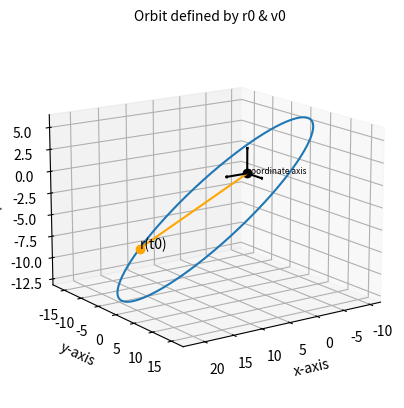

This chart was generated by the following Python code:
#  based on: Orbital Mechanics for Engineering Students, 2nd ed., 2009
# [redacted]
# Also see Example5.2.py
import numpy as np
import matplotlib.pyplot as plt
from mpl_toolkits.mplot3d import Axes3D


# Stumpff functions originated by Karl Stumpff, circa 1947
# Stumpff functions (C(z), S(z)) are part of a universal variable solution,
#   which is works regardless of eccentricity.
def stumpff_S(z):
    if z > 0:
        x = np.sqrt(z)
        return (x - np.sin(x)) / (x) ** 3
    elif z < 0:
        y = np.sqrt(-z)
        return (np.sinh(y) - y) / (y) ** 3
    else:
        return 1 / 6


def stumpff_C(z):
    if z > 0:
        return (1 - np.cos(np.sqrt(z))) / z
    elif z < 0:
        return (np.cosh(np.sqrt(-z)) - 1) / (-z)
    else:
        return 1 / 2


def find_f_x(x, r0, a):
    A = x**2 / r0
    B = stumpff_C(x**2 / a)
    return 1 - A * B


def find_g_x(x, dt, mu, a):
    A = x**3 / np.sqrt(mu)
    return dt - A * stumpff_S(x**2 / a)


def find_f_dot_x(x, mu, r, r0, a):
    A = np.sqrt(mu) / (r * r0)
    B = stumpff_S(x**2 / a) * (x**3 / a)
    return A * (B - x)


def find_g_dot_x(x, r, a):
    A = x**2 / r
    return 1 - A * stumpff_C(x**2 / a)


def dt_from_x(x, args):
    r0, vr0, mu, a = args
    # Equation 3.46
    A = (r0 * vr0 / np.sqrt(mu)) * (x**2) * stumpff_C(x**2 / a)
    B = (1 - r0 / a) * (x**3) * stumpff_S(x**2 / a)
    C = r0 * x
    LHS = A + B + C
    return LHS / np.sqrt(mu)


def r_from_x(r0_vector, v0_vector, x, dt, a, mu):
    r0 = np.linalg.norm(r0_vector)
    f = find_f_x(x, r0, a)
    g = find_g_x(x, dt, mu, a)
    return f * r0_vector + g * v0_vector


def e_from_r0v0(r0_v, v0_v, mu):
    # Find eccentricity
    r0_vector = np.array(r0_v)
    v0_vector = np.array(v0_v)

    r0 = np.linalg.norm(r0_vector)
    v0 = np.linalg.norm(v0_vector)
    vr0 = np.dot(r0_vector, v0_vector) / r0

    A = (v0**2 - (mu / r0)) * r0_vector
    B = -r0 * vr0 * v0_vector
    e_vector = (1 / mu) * (A + B)
    e = np.linalg.norm(e_vector)
    return e


# Plot function:
def plot_orbit_r0v0(r0_v, v0_v, mu, resolution=1000, hyp_span=1):
    r0_vector = np.array(r0_v)
    v0_vector = np.array(v0_v)

    # Use Algorithm 3.4
    r0 = np.linalg.norm(r0_vector)
    v0 = np.linalg.norm(v0_vector)

    vr0 = np.dot(r0_vector, v0_vector) / r0
    a_orbit = 1 / ((2 / r0) - (v0**2 / mu))

    # Check for orbit type, define x_range
    # resolution = number of points plotted
    # span = width of orbit plot
    e = e_from_r0v0(r0_v, v0_v, mu)
    if e >= 1:
        x_max = np.sqrt(np.abs(a_orbit))
        x_array = np.linspace(-hyp_span * x_max, hyp_span * x_max, resolution)
        pos_array = np.array(
            [
                r_from_x(
                    r0_vector,
                    v0_vector,
                    x,
                    dt_from_x(x, [r0, vr0, mu, a_orbit]),
                    a_orbit,
                    mu,
                )
                for x in x_array
            ]
        )
    else:
        x_max = np.sqrt(a_orbit) * (2 * np.pi)
        x_array = np.linspace(0, x_max, resolution)
        pos_array = np.array(
            [
                r_from_x(
                    r0_vector,
                    v0_vector,
                    x,
                    dt_from_x(x, [r0, vr0, mu, a_orbit]),
                    a_orbit,
                    mu,
                )
                for x in x_array
            ]
        )

    # setup 3D orbit plot
    fig = plt.figure(dpi=120)
    ax = fig.add_subplot(111, projection="3d")
    ax.set_title("Orbit defined by r0 & v0", fontsize=10)
    ax.view_init(elev=15, azim=55, roll=0)
    # plot orbit array
    ax.plot(pos_array[:, 0], pos_array[:, 1], pos_array[:, 2])

    # plot reference point, r0 and coordinate axis origin
    ax.plot([r0_vector[0]], [r0_vector[1]], [r0_vector[2]], ".")
    ax.plot([0], [0], [0], "o", color="black")  # coordinate axis origin
    # plot position lines, origin -> to r0
    ax.plot([0, r0_vector[0]], [0, r0_vector[1]], [0, r0_vector[2]], color="orange")
    ax.text(r0_vector[0], r0_vector[1], r0_vector[2], "r(t0)", color="black")

    # plot axis labels
    ax.set_xlabel("x-axis")
    ax.set_ylabel("y-axis")
    ax.set_zlabel("z-axis")
    # coordinate origin point & origin label
    ax.plot([r0_vector[0]], [r0_vector[1]], [r0_vector[2]], "o", color="orange")
    ax.text(0, 0, 0, "coordinate axis", color="black", fontsize=6)
    # plot origin axis with a 3D quiver plot
    x, y, z = np.array([[0, 0, 0], [0, 0, 0], [0, 0, 0]])
    u, v, w = np.array([[4, 0, 0], [0, 4, 0], [0, 0, 3]])
    ax.quiver(x, y, z, u, v, w, arrow_length_ratio=0.1, color="black")


# Units: r0 [km], v0 [km/s], mu [km3/s2]
# Change units as needed (make sure all units are consistent)
# mu is G*M, m mass of primary body, G is gravitational constant
plot_orbit_r0v0([10, -15, -10], [47, 19, -21], 74000)  # plot setup, next show() ready
plt.show()

################################################################
# # Solve equation of motion numerically.
# #     not sure I want to keep the following
# # https://kyleniemeyer.github.io/space-systems-notes/orbital-mechanics/two-body-problems.html
# import numpy as np
# from scipy.integrate import solve_ivp
# import matplotlib.pyplot as plt


# def rhs(t, z):
#     # 3D orbital motion ODE
#     mu = 398.6e3  # earth mu value [km^3/s^2]
#     r = np.sqrt(z[0] ** 2 + z[1] ** 2 + z[2] ** 2)
#     dzdt = np.zeros(6)
#     dzdt[0] = z[3]
#     dzdt[1] = z[4]
#     dzdt[2] = z[5]
#     dzdt[3] = (-mu / r**3) * z[0]
#     dzdt[4] = (-mu / r**3) * z[1]
#     dzdt[5] = (-mu / r**3) * z[2]
#     return dzdt


# r0 = [20000, -105000, -19000]  # [km]
# v0 = [0.900, -3.4000, -1.500]  # [km/s]
# T = 360000.0  # delta time after r0 & v0

# sol = solve_ivp(rhs, [0, 2 * T], np.array(r0 + v0))
# # plot solution
# fig = plt.figure()
# ax = fig.add_subplot(111, projection="3d")

# # plot axis labels
# ax.set_xlabel("x-axis")
# ax.set_ylabel("y-axis")
# ax.set_zlabel("z-axis")

# ax.plot3D(sol.y[0, :], sol.y[1, :], sol.y[2, :])
# plt.show()
